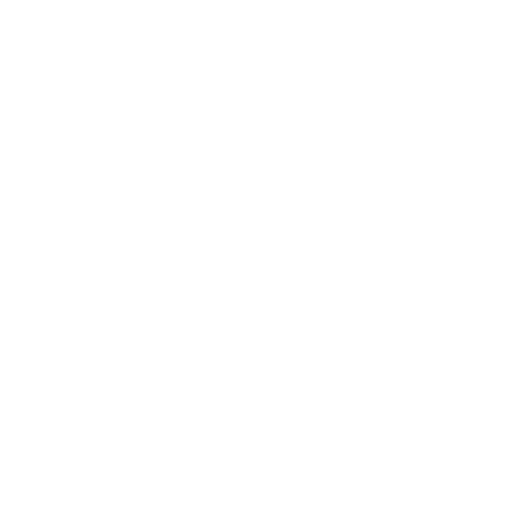
t = 0.00 s
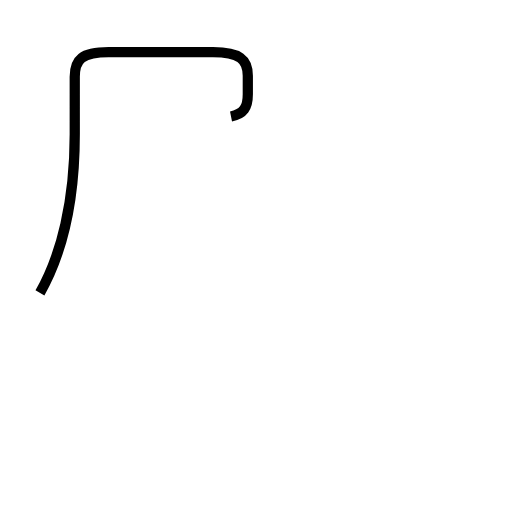
t = 1.39 s
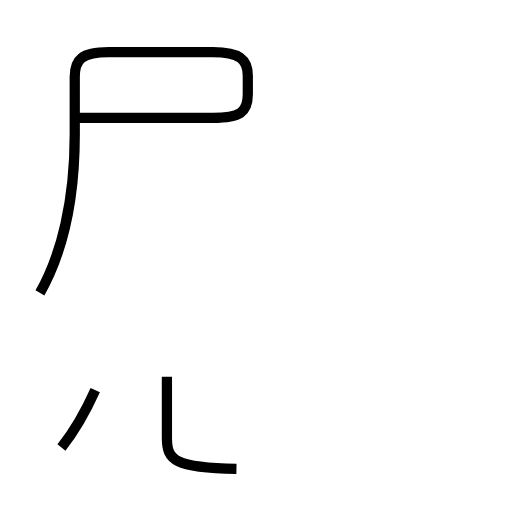
t = 2.48 s
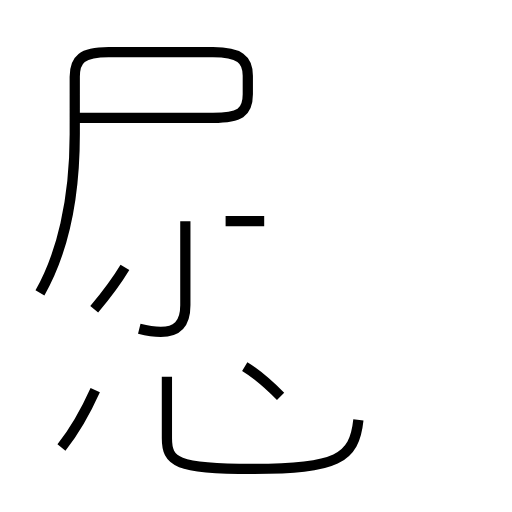
t = 3.74 s
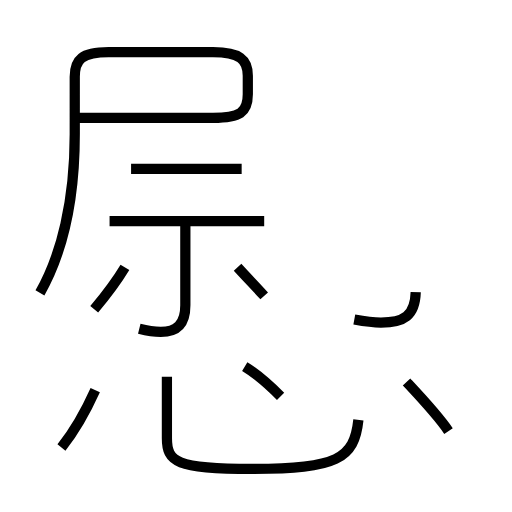
t = 4.95 s
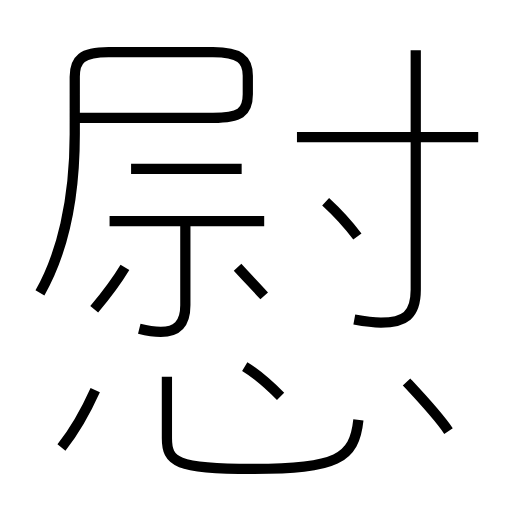
t = 6.33 s

The animated SVG that drew these frames (rendered in a browser with its animation timeline set to each time). Animation: 13 SMIL elements (animate=13); one cycle of 6.33 s.

<?xml version='1.0' encoding='utf-8'?>
<svg viewBox="0.0 -6.0 50.0 50.0" version="1.1" xmlns="http://www.w3.org/2000/svg"><rect x="-1000" y="-1000" width="2000" height="2000" stroke="white" fill="white" /><g style="fill:none;stroke:#000000;stroke-width:1"><path d="M 3.9 -15.4 C 6.0 -19.1 7.3 -24.4 7.3 -30.9 L 7.3 -36.5 C 7.3 -38.2 8.0 -38.9 10.6 -38.9 L 20.8 -38.9 C 23.4 -38.9 24.2 -38.2 24.2 -36.6 L 24.2 -34.8 C 24.2 -33.0 23.4 -32.5 20.8 -32.5 L 7.2 -32.5 " transform="translate(0.0 38.0)" stroke-dasharray="61.54981340096783" stroke-dashoffset="61.54981340096783"><animate attributeName="stroke-dashoffset" from="61.54981340096783" to="0" dur="1.8464944020290348s" begin="0s" fill="freeze" /></path><path d="M 6.0 -0.3 C 7.2 -1.8 8.4 -3.9 9.3 -5.9 " transform="translate(0.0 38.0)" stroke-dasharray="6.515606086167603" stroke-dashoffset="6.515606086167603"><animate attributeName="stroke-dashoffset" from="6.515606086167603" to="0" dur="0.19546818258502807s" begin="1.8464944020290348s" fill="freeze" /></path><path d="M 16.3 -7.2 L 16.3 -1.2 C 16.3 1.1 17.2 1.8 24.6 1.8 C 32.9 1.8 34.6 0.8 35.0 -3.0 " transform="translate(0.0 38.0)" stroke-dasharray="28.89082922837442" stroke-dashoffset="28.89082922837442"><animate attributeName="stroke-dashoffset" from="28.89082922837442" to="0" dur="0.8667248768512327s" begin="2.0419625846140628s" fill="freeze" /></path><path d="M 9.2 -13.8 C 10.2 -15.0 11.3 -16.4 12.2 -17.9 " transform="translate(0.0 38.0)" stroke-dasharray="5.085431119201625" stroke-dashoffset="5.085431119201625"><animate attributeName="stroke-dashoffset" from="5.085431119201625" to="0" dur="0.15256293357604875s" begin="2.9086874614652953s" fill="freeze" /></path><path d="M 27.4 -5.3 C 26.2 -6.5 24.9 -7.6 23.9 -8.2 " transform="translate(0.0 38.0)" stroke-dasharray="4.5550637118640305" stroke-dashoffset="4.5550637118640305"><animate attributeName="stroke-dashoffset" from="4.5550637118640305" to="0" dur="0.13665191135592092s" begin="3.061250395041344s" fill="freeze" /></path><path d="M 13.6 -11.9 C 14.4 -11.7 14.9 -11.6 15.7 -11.6 C 17.2 -11.6 18.1 -12.3 18.1 -14.2 L 18.1 -22.4 " transform="translate(0.0 38.0)" stroke-dasharray="14.402060309687059" stroke-dashoffset="14.402060309687059"><animate attributeName="stroke-dashoffset" from="14.402060309687059" to="0" dur="0.4320618092906117s" begin="3.197902306397265s" fill="freeze" /></path><path d="M 25.8 -22.4 L 10.7 -22.4 " transform="translate(0.0 38.0)" stroke-dasharray="15.100000000000001" stroke-dashoffset="15.100000000000001"><animate attributeName="stroke-dashoffset" from="15.100000000000001" to="0" dur="0.453s" begin="3.629964115687877s" fill="freeze" /></path><path d="M 25.8 -15.1 C 24.9 -16.1 24.2 -16.8 23.2 -17.9 " transform="translate(0.0 38.0)" stroke-dasharray="3.821074950106776" stroke-dashoffset="3.821074950106776"><animate attributeName="stroke-dashoffset" from="3.821074950106776" to="0" dur="0.11463224850320326s" begin="4.082964115687877s" fill="freeze" /></path><path d="M 23.6 -27.5 L 12.8 -27.5 " transform="translate(0.0 38.0)" stroke-dasharray="10.8" stroke-dashoffset="10.8"><animate attributeName="stroke-dashoffset" from="10.8" to="0" dur="0.324s" begin="4.19759636419108s" fill="freeze" /></path><path d="M 43.8 -1.9 C 42.8 -3.4 41.1 -5.2 39.7 -6.7 " transform="translate(0.0 38.0)" stroke-dasharray="6.319081836093257" stroke-dashoffset="6.319081836093257"><animate attributeName="stroke-dashoffset" from="6.319081836093257" to="0" dur="0.1895724550827977s" begin="4.52159636419108s" fill="freeze" /></path><path d="M 34.6 -12.8 C 35.7 -12.6 36.4 -12.5 37.2 -12.5 C 39.5 -12.5 40.6 -13.2 40.6 -15.7 L 40.6 -39.1 " transform="translate(0.0 38.0)" stroke-dasharray="31.480600475233025" stroke-dashoffset="31.480600475233025"><animate attributeName="stroke-dashoffset" from="31.480600475233025" to="0" dur="0.9444180142569907s" begin="4.711168819273877s" fill="freeze" /></path><path d="M 34.9 -20.9 C 34.0 -22.1 33.0 -23.2 31.8 -24.3 " transform="translate(0.0 38.0)" stroke-dasharray="4.607852267510094" stroke-dashoffset="4.607852267510094"><animate attributeName="stroke-dashoffset" from="4.607852267510094" to="0" dur="0.13823556802530282s" begin="5.655586833530868s" fill="freeze" /></path><path d="M 46.7 -30.6 L 29.0 -30.6" transform="translate(0.0 38.0)" stroke-dasharray="17.700000000000003" stroke-dashoffset="17.700000000000003"><animate attributeName="stroke-dashoffset" from="17.700000000000003" to="0" dur="0.531s" begin="5.793822401556171s" fill="freeze" /></path></g></svg>
